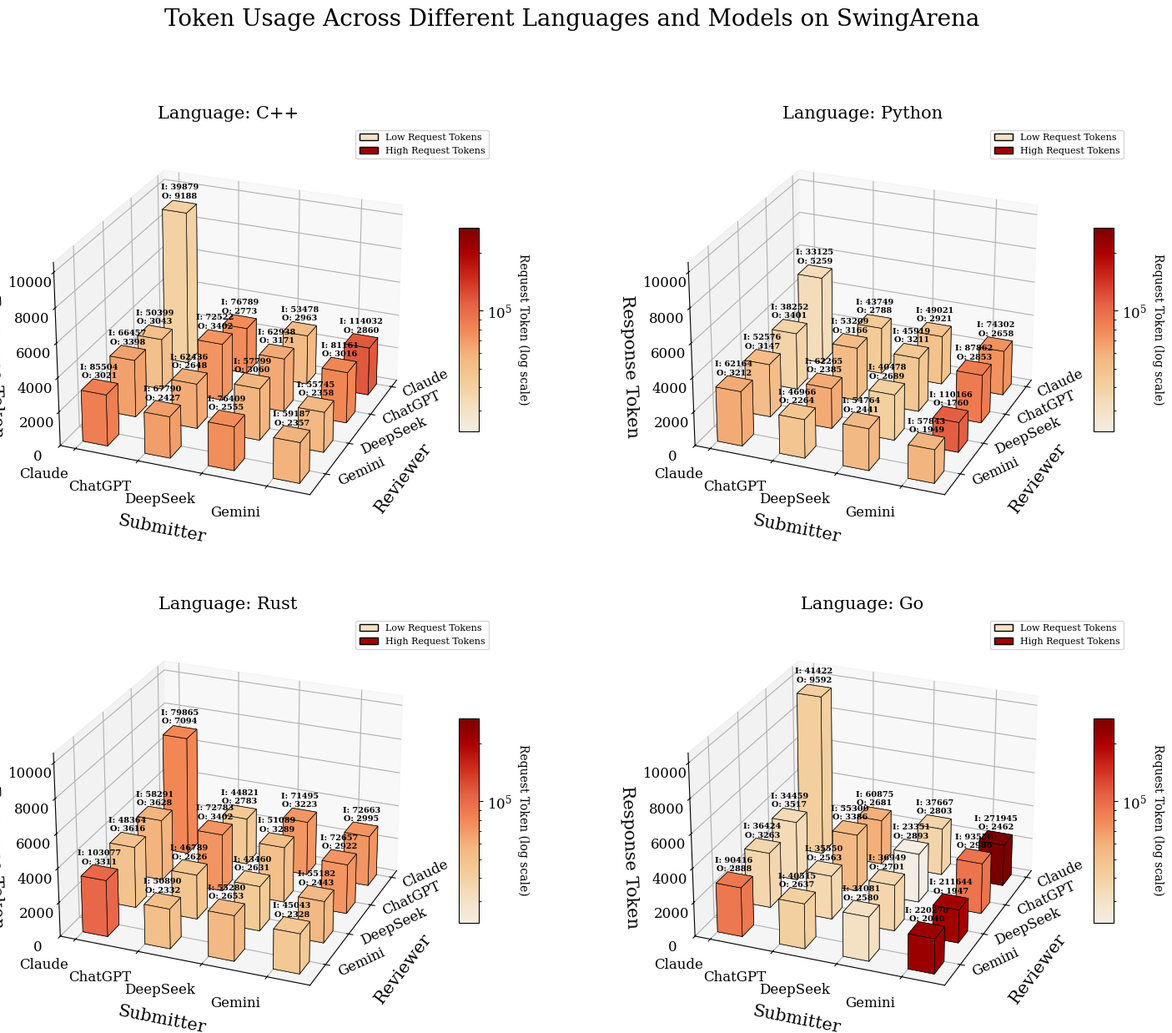

The script that saved this image:
import pandas as pd
import matplotlib.pyplot as plt
from mpl_toolkits.mplot3d import Axes3D
import numpy as np
from matplotlib import cm
from matplotlib.colors import LogNorm
from matplotlib.colors import LinearSegmentedColormap
from matplotlib import font_manager

plt.rcParams['font.size'] = 12  # Default font size for consistency
plt.rcParams['font.family'] = 'serif'
# Data (unchanged)
data = [
    {"Submitter": "Gemini", "Reviewer": "Gemini", "Language": "C++", "Request Token": 59187, "Response Token": 2357},
    {"Submitter": "Gemini", "Reviewer": "Gemini", "Language": "Python", "Request Token": 57843, "Response Token": 1949},
    {"Submitter": "Gemini", "Reviewer": "Gemini", "Language": "Rust", "Request Token": 45043, "Response Token": 2328},
    {"Submitter": "Gemini", "Reviewer": "Gemini", "Language": "Go", "Request Token": 220270, "Response Token": 2040},
    {"Submitter": "DeepSeek", "Reviewer": "DeepSeek", "Language": "C++", "Request Token": 57799, "Response Token": 3060},
    {"Submitter": "DeepSeek", "Reviewer": "DeepSeek", "Language": "Python", "Request Token": 40478, "Response Token": 2689},
    {"Submitter": "DeepSeek", "Reviewer": "DeepSeek", "Language": "Rust", "Request Token": 43460, "Response Token": 2631},
    {"Submitter": "DeepSeek", "Reviewer": "DeepSeek", "Language": "Go", "Request Token": 36949, "Response Token": 2701},
    {"Submitter": "ChatGPT", "Reviewer": "ChatGPT", "Language": "C++", "Request Token": 72522, "Response Token": 3402},
    {"Submitter": "ChatGPT", "Reviewer": "ChatGPT", "Language": "Python", "Request Token": 53209, "Response Token": 3166},
    {"Submitter": "ChatGPT", "Reviewer": "ChatGPT", "Language": "Rust", "Request Token": 72783, "Response Token": 3402},
    {"Submitter": "ChatGPT", "Reviewer": "ChatGPT", "Language": "Go", "Request Token": 55300, "Response Token": 3386},
    {"Submitter": "Claude", "Reviewer": "Claude", "Language": "C++", "Request Token": 39879, "Response Token": 9188},
    {"Submitter": "Claude", "Reviewer": "Claude", "Language": "Python", "Request Token": 33125, "Response Token": 5259},
    {"Submitter": "Claude", "Reviewer": "Claude", "Language": "Rust", "Request Token": 79865, "Response Token": 7094},
    {"Submitter": "Claude", "Reviewer": "Claude", "Language": "Go", "Request Token": 41422, "Response Token": 9592},
    {"Submitter": "Gemini", "Reviewer": "ChatGPT", "Language": "C++", "Request Token": 81161, "Response Token": 3016},
    {"Submitter": "Gemini", "Reviewer": "ChatGPT", "Language": "Python", "Request Token": 87862, "Response Token": 2853},
    {"Submitter": "Gemini", "Reviewer": "ChatGPT", "Language": "Rust", "Request Token": 72657, "Response Token": 2922},
    {"Submitter": "Gemini", "Reviewer": "ChatGPT", "Language": "Go", "Request Token": 93550, "Response Token": 2986},
    {"Submitter": "Gemini", "Reviewer": "DeepSeek", "Language": "C++", "Request Token": 55745, "Response Token": 2358},
    {"Submitter": "Gemini", "Reviewer": "DeepSeek", "Language": "Python", "Request Token": 110166, "Response Token": 1760},
    {"Submitter": "Gemini", "Reviewer": "DeepSeek", "Language": "Rust", "Request Token": 55182, "Response Token": 2443},
    {"Submitter": "Gemini", "Reviewer": "DeepSeek", "Language": "Go", "Request Token": 211644, "Response Token": 1947},
    {"Submitter": "Gemini", "Reviewer": "Claude", "Language": "C++", "Request Token": 114032, "Response Token": 2860},
    {"Submitter": "Gemini", "Reviewer": "Claude", "Language": "Python", "Request Token": 74302, "Response Token": 2658},
    {"Submitter": "Gemini", "Reviewer": "Claude", "Language": "Rust", "Request Token": 72663, "Response Token": 2995},
    {"Submitter": "Gemini", "Reviewer": "Claude", "Language": "Go", "Request Token": 271945, "Response Token": 2462},
    {"Submitter": "DeepSeek", "Reviewer": "Claude", "Language": "C++", "Request Token": 53478, "Response Token": 2963},
    {"Submitter": "DeepSeek", "Reviewer": "Claude", "Language": "Python", "Request Token": 49021, "Response Token": 2921},
    {"Submitter": "DeepSeek", "Reviewer": "Claude", "Language": "Rust", "Request Token": 71495, "Response Token": 3223},
    {"Submitter": "DeepSeek", "Reviewer": "Claude", "Language": "Go", "Request Token": 37667, "Response Token": 2803},
    {"Submitter": "DeepSeek", "Reviewer": "ChatGPT", "Language": "C++", "Request Token": 62938, "Response Token": 3171},
    {"Submitter": "DeepSeek", "Reviewer": "ChatGPT", "Language": "Python", "Request Token": 45919, "Response Token": 3211},
    {"Submitter": "DeepSeek", "Reviewer": "ChatGPT", "Language": "Rust", "Request Token": 51089, "Response Token": 3289},
    {"Submitter": "DeepSeek", "Reviewer": "ChatGPT", "Language": "Go", "Request Token": 23351, "Response Token": 2893},
    {"Submitter": "DeepSeek", "Reviewer": "Gemini", "Language": "C++", "Request Token": 76409, "Response Token": 2555},
    {"Submitter": "DeepSeek", "Reviewer": "Gemini", "Language": "Python", "Request Token": 54764, "Response Token": 2441},
    {"Submitter": "DeepSeek", "Reviewer": "Gemini", "Language": "Rust", "Request Token": 55280, "Response Token": 2653},
    {"Submitter": "DeepSeek", "Reviewer": "Gemini", "Language": "Go", "Request Token": 31081, "Response Token": 2580},
    {"Submitter": "ChatGPT", "Reviewer": "Claude", "Language": "C++", "Request Token": 76789, "Response Token": 2773},
    {"Submitter": "DeepSeek", "Reviewer": "Claude", "Language": "Python", "Request Token": 49021, "Response Token": 2921},
    {"Submitter": "ChatGPT", "Reviewer": "Claude", "Language": "Rust", "Request Token": 44821, "Response Token": 2783},
    {"Submitter": "ChatGPT", "Reviewer": "Claude", "Language": "Go", "Request Token": 60875, "Response Token": 2681},
    {"Submitter": "ChatGPT", "Reviewer": "DeepSeek", "Language": "C++", "Request Token": 62436, "Response Token": 2648},
    {"Submitter": "ChatGPT", "Reviewer": "DeepSeek", "Language": "Python", "Request Token": 62265, "Response Token": 2385},
    {"Submitter": "ChatGPT", "Reviewer": "DeepSeek", "Language": "Rust", "Request Token": 46789, "Response Token": 2626},
    {"Submitter": "ChatGPT", "Reviewer": "DeepSeek", "Language": "Go", "Request Token": 35550, "Response Token": 2563},
    {"Submitter": "ChatGPT", "Reviewer": "Gemini", "Language": "C++", "Request Token": 67790, "Response Token": 2427},
    {"Submitter": "ChatGPT", "Reviewer": "Gemini", "Language": "Python", "Request Token": 46966, "Response Token": 2264},
    {"Submitter": "ChatGPT", "Reviewer": "Gemini", "Language": "Rust", "Request Token": 50890, "Response Token": 2332},
    {"Submitter": "ChatGPT", "Reviewer": "Gemini", "Language": "Go", "Request Token": 40515, "Response Token": 2637},
    {"Submitter": "ChatGPT", "Reviewer": "Claude", "Language": "Python", "Request Token": 43749, "Response Token": 2788},
    {"Submitter": "Claude", "Reviewer": "DeepSeek", "Language": "C++", "Request Token": 66457, "Response Token": 3398},
    {"Submitter": "Claude", "Reviewer": "DeepSeek", "Language": "Python", "Request Token": 52576, "Response Token": 3147},
    {"Submitter": "Claude", "Reviewer": "DeepSeek", "Language": "Rust", "Request Token": 48364, "Response Token": 3616},
    {"Submitter": "Claude", "Reviewer": "DeepSeek", "Language": "Go", "Request Token": 36424, "Response Token": 3263},
    {"Submitter": "Claude", "Reviewer": "ChatGPT", "Language": "C++", "Request Token": 50399, "Response Token": 3043},
    {"Submitter": "Claude", "Reviewer": "ChatGPT", "Language": "Python", "Request Token": 38252, "Response Token": 3401},
    {"Submitter": "Claude", "Reviewer": "ChatGPT", "Language": "Rust", "Request Token": 58291, "Response Token": 3628},
    {"Submitter": "Claude", "Reviewer": "ChatGPT", "Language": "Go", "Request Token": 34459, "Response Token": 3517},
    {"Submitter": "Claude", "Reviewer": "Gemini", "Language": "C++", "Request Token": 85504, "Response Token": 3021},
    {"Submitter": "Claude", "Reviewer": "Gemini", "Language": "Python", "Request Token": 62164, "Response Token": 3212},
    {"Submitter": "Claude", "Reviewer": "Gemini", "Language": "Rust", "Request Token": 103077, "Response Token": 3311},
    {"Submitter": "Claude", "Reviewer": "Gemini", "Language": "Go", "Request Token": 90416, "Response Token": 2888},
]

# Convert to DataFrame
df = pd.DataFrame(data)

# Unique languages, submitters, and reviewers
languages = ["C++", "Python", "Rust", "Go"]
submitters = ["Claude", "ChatGPT", "DeepSeek", "Gemini"]
reviewers = ["Claude", "ChatGPT", "DeepSeek", "Gemini"]

# Set up the 2x2 subplot grid
fig = plt.figure(figsize=(18, 14))
axes = [fig.add_subplot(2, 2, i+1, projection='3d') for i in range(4)]

# Colormap for Request Token
or_rd_colors = cm.OrRd(np.linspace(0, 1, 256))
darkening_factor = 0.96
or_rd_colors_darkened = np.clip(or_rd_colors[:, :3] * darkening_factor, 0, 1)
or_rd_colors_darkened = np.hstack((or_rd_colors_darkened, or_rd_colors[:, 3:4]))
cmap = LinearSegmentedColormap.from_list("DarkenedOrRd", or_rd_colors_darkened)

# Determine global Z-axis limits for uniform scaling
max_response_token = df["Response Token"].max()
z_max = max_response_token * 1.1  # Add 10% buffer for annotations

# 在创建3D条形图之前添加图例说明
legend_elements = [
    plt.Rectangle((0, 0), 1, 1, facecolor=cmap(0.1), edgecolor='black', label='Low Request Tokens'),
    plt.Rectangle((0, 0), 1, 1, facecolor=cmap(0.9), edgecolor='black', label='High Request Tokens')
]

# Create a 3D bar plot for each language
for idx, lang in enumerate(languages):
    # Filter data for the current language
    lang_df = df[df["Language"] == lang]
    
    # Create pivot tables for Request and Response Tokens
    pivot_request = lang_df.pivot_table(values="Request Token", index="Submitter", columns="Reviewer", fill_value=0)
    pivot_response = lang_df.pivot_table(values="Response Token", index="Submitter", columns="Reviewer", fill_value=0)
    
    # Reindex to ensure all submitters and reviewers are included
    pivot_request = pivot_request.reindex(index=submitters, columns=reviewers, fill_value=0)
    pivot_response = pivot_response.reindex(index=submitters, columns=reviewers, fill_value=0)
    
    # Get the data as arrays
    request_data = pivot_request.values
    response_data = pivot_response.values
    
    # Create grid for bar positions
    x = np.arange(len(reviewers))
    y = np.arange(len(submitters))
    x, y = np.meshgrid(x, y)
    x = x.ravel()
    y = y.ravel()
    z = np.zeros_like(x, dtype=float)
    dx = dy = 0.4  # Bar width
    dz = response_data.ravel()  # Bar height (Response Token)
    
    # Log-normalize Request Token for colormap
    norm = LogNorm(vmin=df["Request Token"].min(), vmax=df["Request Token"].max())
    colors = cmap(norm(request_data.ravel()))
    
    # Plot 3D bars with edge lines (edgecolor='black')
    bars = axes[idx].bar3d(x, y, z, dx, dy, dz, color=colors, shade=False, edgecolor='black', linewidth=0.5)
    
    # Annotate bars with bold I/O
    for i in range(len(x)):
        if dz[i] > 0:  # Only annotate non-zero bars
            annotation = f"I: {int(request_data.ravel()[i])}\nO: {int(dz[i])}"
            axes[idx].text(
                x[i] + dx/2, y[i] + dy/2, dz[i] + 400,  # Position at top of bar
                annotation,
                color='black',
                fontsize=7, ha='center', va='bottom',
                fontweight='bold',  # Bold annotations
            )

    # Set axis labels and ticks
    axes[idx].set_xticks(np.arange(len(reviewers)))
    axes[idx].set_yticks(np.arange(len(submitters)))
    axes[idx].set_xticklabels(reviewers, rotation=25, ha='left', va='bottom', rotation_mode='anchor')
    axes[idx].set_yticklabels(submitters, rotation=0, ha='right')
    axes[idx].set_xlabel("Reviewer", fontsize=15, labelpad=15)
    axes[idx].set_ylabel("Submitter", fontsize=15, labelpad=15)
    axes[idx].set_zlabel("Response Token", fontsize=15, labelpad=10)
    axes[idx].set_title(f"Language: {lang}", fontsize=15)
    
    # Set uniform Z-axis limits
    axes[idx].set_zlim(0, z_max)
    
    # Adjust view angle
    axes[idx].view_init(elev=25, azim=22)
    
    # Add colorbar with rotated label
    cbar = fig.colorbar(cm.ScalarMappable(norm=norm, cmap=cmap), ax=axes[idx], shrink=0.5, aspect=10)
    cbar.set_label("Request Token (log scale)", fontsize=10, rotation=270, labelpad=15)

    # 在添加colorbar之前添加图例
    axes[idx].legend(handles=legend_elements, 
                    loc='upper right',
                    bbox_to_anchor=(1.15, 1),
                    fontsize=8)

# 添加总标题
fig.suptitle("Token Usage Across Different Languages and Models on SwingArena", 
             fontsize=20, y=0.98)

# Adjust layout
plt.tight_layout(pad=2.0, rect=[0.1, 0.02, 0.95, 0.95])  # 调整rect参数使总标题有足够空间

# Save the figure
plt.savefig("3d_bar_token_usage_modified_v2.pdf", dpi=300, bbox_inches='tight', pad_inches=0.5)

# Show plot
plt.show()
